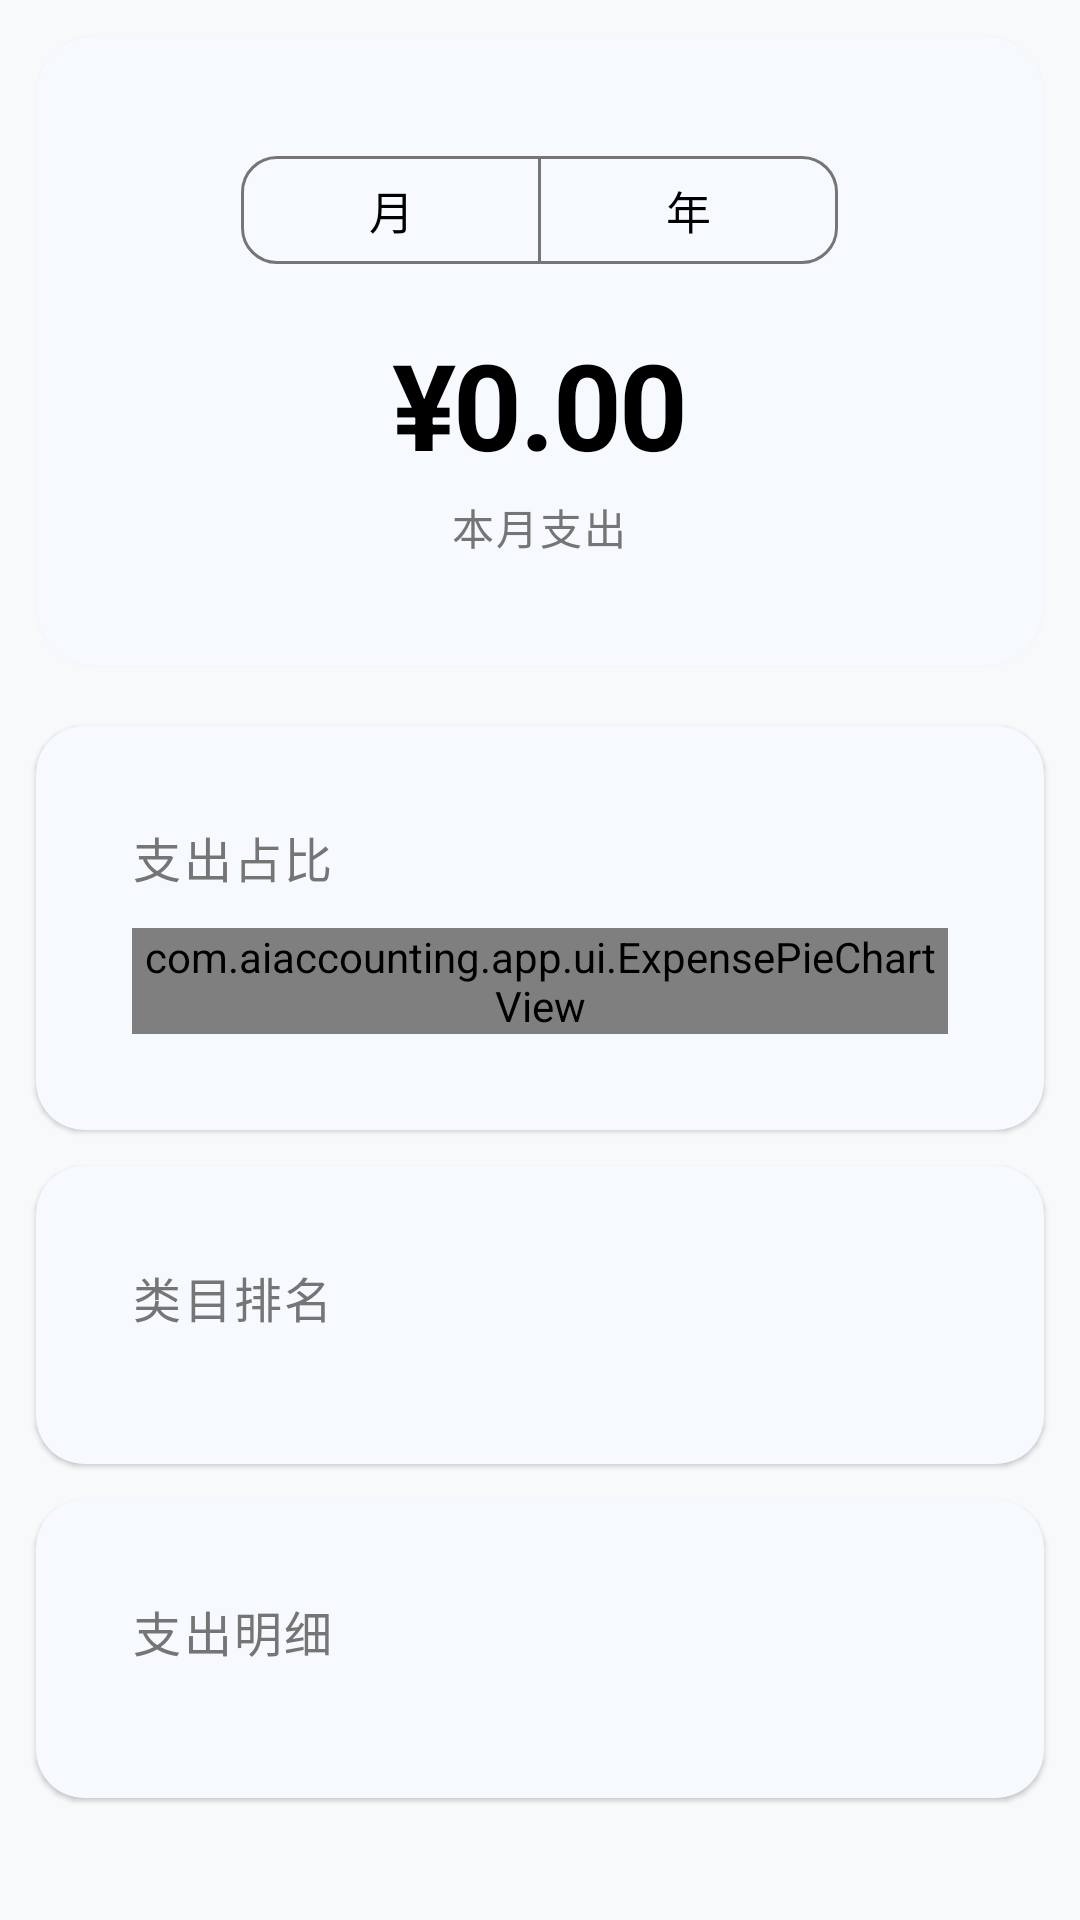

This screen was rendered from an Android layout file. Write that file and the resources it references.
<!-- AndroidManifest.xml: application theme Theme.AIAccounting -->
<!-- res/layout/fragment_statistics.xml -->
<?xml version="1.0" encoding="utf-8"?>
<ScrollView 
    xmlns:android="http://schemas.android.com/apk/res/android"
    xmlns:app="http://schemas.android.com/apk/res-auto"
    android:layout_width="match_parent"
    android:layout_height="match_parent"
    android:background="@color/background">

    <LinearLayout
        android:layout_width="match_parent"
        android:layout_height="wrap_content"
        android:orientation="vertical"
        android:padding="12dp"
        android:clipToPadding="false">

        
        <com.google.android.material.card.MaterialCardView
            style="@style/Widget.App.CardView"
            android:layout_width="match_parent"
            android:layout_height="wrap_content"
            android:layout_marginBottom="20dp"
            app:cardCornerRadius="20dp"
            app:cardElevation="1dp"
            app:cardBackgroundColor="@color/surface">

            <LinearLayout
                android:layout_width="match_parent"
                android:layout_height="wrap_content"
                android:orientation="vertical"
                android:padding="20dp">

                
                <com.google.android.material.button.MaterialButtonToggleGroup
                    android:id="@+id/toggle_period"
                    android:layout_width="wrap_content"
                    android:layout_height="wrap_content"
                    android:layout_gravity="center_horizontal"
                    app:singleSelection="true"
                    app:selectionRequired="true">

                    <com.google.android.material.button.MaterialButton
                        android:id="@+id/btn_month"
                        style="@style/Widget.Material3.Button.OutlinedButton"
                        android:layout_width="100dp"
                        android:layout_height="44dp"
                        android:text="月"
                        android:textSize="15sp"
                        android:textColor="@color/black"
                        app:strokeColor="@color/text_secondary"
                        app:strokeWidth="1dp"
                        app:cornerRadius="12dp" />

                    <com.google.android.material.button.MaterialButton
                        android:id="@+id/btn_year"
                        style="@style/Widget.Material3.Button.OutlinedButton"
                        android:layout_width="100dp"
                        android:layout_height="44dp"
                        android:text="年"
                        android:textSize="15sp"
                        android:textColor="@color/black"
                        app:strokeColor="@color/text_secondary"
                        app:strokeWidth="1dp"
                        app:cornerRadius="12dp" />

                </com.google.android.material.button.MaterialButtonToggleGroup>

                
                <TextView
                    android:id="@+id/tv_total"
                    android:layout_width="wrap_content"
                    android:layout_height="wrap_content"
                    android:layout_gravity="center_horizontal"
                    android:layout_marginTop="16dp"
                    android:text="¥0.00"
                    android:textSize="40sp"
                    android:textStyle="bold"
                    android:textColor="@color/black"
                    android:letterSpacing="-0.02" />

                <TextView
                    android:id="@+id/tv_period_label"
                    android:layout_width="wrap_content"
                    android:layout_height="wrap_content"
                    android:layout_gravity="center_horizontal"
                    android:layout_marginTop="4dp"
                    android:text="本月支出"
                    android:textSize="14sp"
                    android:textColor="@color/text_secondary"
                    android:letterSpacing="0.05" />

            </LinearLayout>

        </com.google.android.material.card.MaterialCardView>

        
        <com.google.android.material.card.MaterialCardView
            style="@style/Widget.App.CardView"
            android:layout_width="match_parent"
            android:layout_height="wrap_content"
            android:layout_marginBottom="12dp"
            app:cardCornerRadius="16dp"
            app:cardElevation="1dp"
            app:cardBackgroundColor="@color/surface">

            <LinearLayout
                android:layout_width="match_parent"
                android:layout_height="wrap_content"
                android:orientation="vertical"
                android:padding="16dp">

                <TextView
                    android:layout_width="wrap_content"
                    android:layout_height="wrap_content"
                    android:text="支出占比"
                    android:textSize="16sp"
                    android:textStyle="normal"
                    android:textColor="@color/text_secondary"
                    android:letterSpacing="0.05" />

                <com.aiaccounting.app.ui.ExpensePieChartView
                    android:id="@+id/expense_pie_chart"
                    android:layout_width="match_parent"
                    android:layout_height="wrap_content"
                    android:layout_marginTop="12dp" />

            </LinearLayout>

        </com.google.android.material.card.MaterialCardView>

        
        <com.google.android.material.card.MaterialCardView
            style="@style/Widget.App.CardView"
            android:layout_width="match_parent"
            android:layout_height="wrap_content"
            android:layout_marginBottom="12dp"
            app:cardCornerRadius="16dp"
            app:cardElevation="1dp"
            app:cardBackgroundColor="@color/surface">

            <LinearLayout
                android:layout_width="match_parent"
                android:layout_height="wrap_content"
                android:orientation="vertical"
                android:padding="16dp">

                <TextView
                    android:layout_width="wrap_content"
                    android:layout_height="wrap_content"
                    android:text="@string/category_ranking"
                    android:textSize="16sp"
                    android:textStyle="normal"
                    android:textColor="@color/text_secondary"
                    android:letterSpacing="0.05" />

                <androidx.recyclerview.widget.RecyclerView
                    android:id="@+id/recycler_category"
                    android:layout_width="match_parent"
                    android:layout_height="wrap_content"
                    android:layout_marginTop="12dp"
                    android:nestedScrollingEnabled="false" />

            </LinearLayout>

        </com.google.android.material.card.MaterialCardView>

        
        <com.google.android.material.card.MaterialCardView
            style="@style/Widget.App.CardView"
            android:layout_width="match_parent"
            android:layout_height="wrap_content"
            android:layout_marginBottom="12dp"
            app:cardCornerRadius="16dp"
            app:cardElevation="1dp"
            app:cardBackgroundColor="@color/surface">

            <LinearLayout
                android:layout_width="match_parent"
                android:layout_height="wrap_content"
                android:orientation="vertical"
                android:padding="16dp">

                <TextView
                    android:layout_width="wrap_content"
                    android:layout_height="wrap_content"
                    android:text="@string/expense_details"
                    android:textSize="16sp"
                    android:textStyle="normal"
                    android:textColor="@color/text_secondary"
                    android:letterSpacing="0.05" />

                <androidx.recyclerview.widget.RecyclerView
                    android:id="@+id/recycler_expenses"
                    android:layout_width="match_parent"
                    android:layout_height="wrap_content"
                    android:layout_marginTop="12dp"
                    android:nestedScrollingEnabled="false" />

            </LinearLayout>

        </com.google.android.material.card.MaterialCardView>

    </LinearLayout>

</ScrollView>
<!-- resources referenced by this layout -->
<resources>
  <color name="background">#FFF8F9FA</color>
  <color name="black">#FF000000</color>
  <color name="surface">#FFFFFFFF</color>
  <color name="text_secondary">#FF757575</color>
  <string name="category_ranking">类目排名</string>
  <string name="expense_details">支出明细</string>
  <style name="Widget.App.CardView" parent="Widget.Material3.CardView.Elevated">
          <item name="cardCornerRadius">16dp</item>
          <item name="cardElevation">2dp</item>
          <item name="cardBackgroundColor">@color/card_background</item>
          <item name="contentPadding">16dp</item>
      </style>
  <color name="card_background">#FFFFFFFF</color>
  <color name="primary">#FF5E92F3</color>
  <color name="primary_dark">#FF4A7BC8</color>
  <color name="primary_variant">#FF3D5AFE</color>
  <color name="white">#FFFFFFFF</color>
  <color name="accent">#FF66BB6A</color>
  <color name="accent_light">#FF81C784</color>
  <color name="text_primary">#FF1A1A1A</color>
  <style name="ShapeAppearance.App.SmallComponent" parent="ShapeAppearance.Material3.SmallComponent">
          <item name="cornerFamily">rounded</item>
          <item name="cornerSize">8dp</item>
      </style>
  <style name="ShapeAppearance.App.MediumComponent" parent="ShapeAppearance.Material3.MediumComponent">
          <item name="cornerFamily">rounded</item>
          <item name="cornerSize">12dp</item>
      </style>
  <style name="ShapeAppearance.App.LargeComponent" parent="ShapeAppearance.Material3.LargeComponent">
          <item name="cornerFamily">rounded</item>
          <item name="cornerSize">16dp</item>
      </style>
  <style name="Widget.App.BottomNavigationView" parent="Widget.Material3.BottomNavigationView">
          <item name="itemIconTint">@color/bottom_nav_color</item>
          <item name="itemTextColor">@color/bottom_nav_color</item>
          <item name="elevation">4dp</item>
          <item name="labelVisibilityMode">labeled</item>
          <item name="itemIconSize">20dp</item>
          <item name="android:minHeight">48dp</item>
          <item name="itemPaddingTop">4dp</item>
          <item name="itemPaddingBottom">4dp</item>
          <item name="itemActiveIndicatorStyle">@null</item>
          <item name="android:animateLayoutChanges">false</item>
      </style>
  <style name="Widget.App.TextInputLayout" parent="Widget.Material3.TextInputLayout.OutlinedBox">
          <item name="boxCornerRadiusTopStart">12dp</item>
          <item name="boxCornerRadiusTopEnd">12dp</item>
          <item name="boxCornerRadiusBottomStart">12dp</item>
          <item name="boxCornerRadiusBottomEnd">12dp</item>
          <item name="boxStrokeColor">@color/primary</item>
          <item name="hintTextColor">@color/text_secondary</item>
      </style>
  <style name="Widget.App.Button" parent="Widget.Material3.Button">
          <item name="cornerRadius">12dp</item>
          <item name="android:textAllCaps">false</item>
          <item name="android:paddingTop">12dp</item>
          <item name="android:paddingBottom">12dp</item>
      </style>
</resources>
